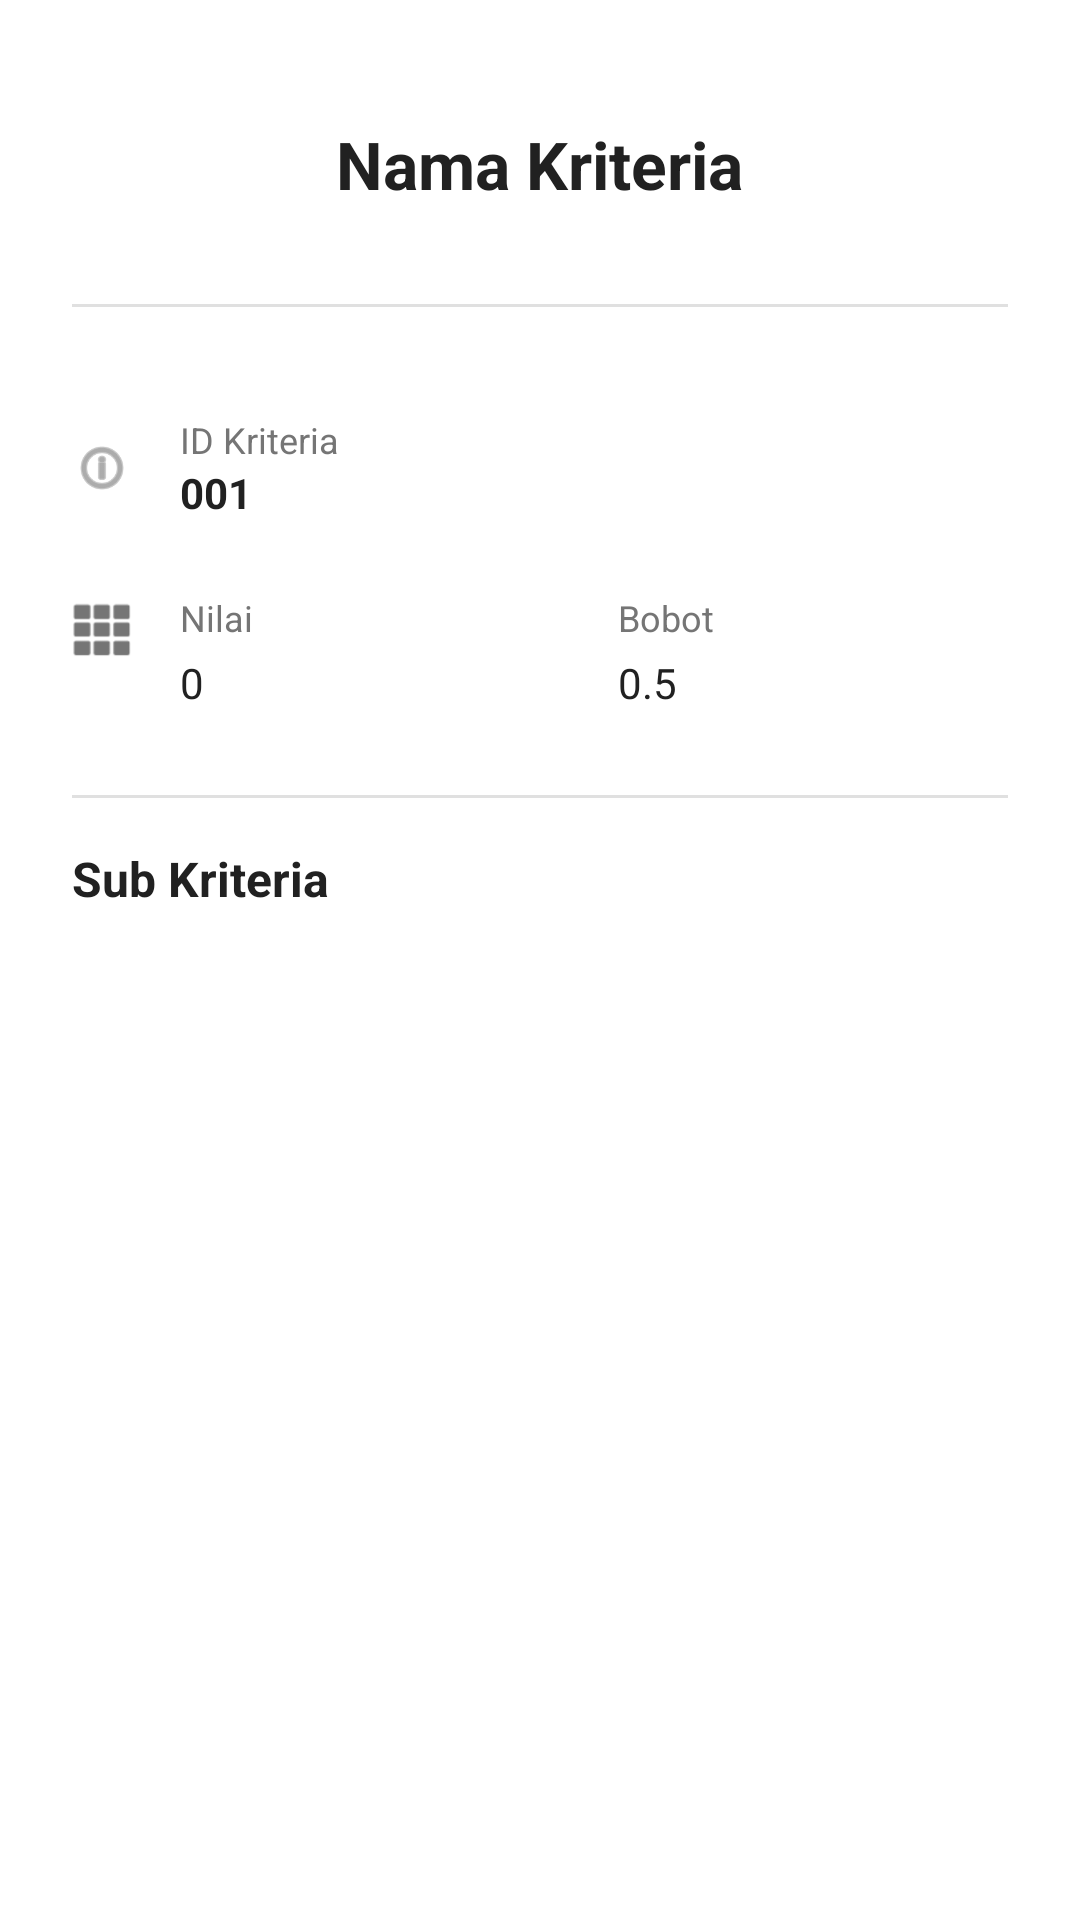

Write the Android layout XML for this screen, with the resource values it uses.
<!-- AndroidManifest.xml: application theme Theme.VikorSistemAhmadBan -->
<!-- res/layout/dialog_kriteria_detail.xml -->
<androidx.core.widget.NestedScrollView xmlns:android="http://schemas.android.com/apk/res/android"
    xmlns:app="http://schemas.android.com/apk/res-auto"
    android:layout_width="match_parent"
    android:layout_height="match_parent"
    android:fillViewport="true">

    <LinearLayout
        android:layout_width="match_parent"
        android:layout_height="wrap_content"
        android:orientation="vertical"
        android:padding="24dp">

        
        <LinearLayout
            android:layout_width="match_parent"
            android:layout_height="wrap_content"
            android:gravity="center"
            android:orientation="vertical"
            android:paddingBottom="24dp">

            
            <TextView
                android:id="@+id/tvNamaKriteriaDetail"
                android:layout_width="wrap_content"
                android:layout_height="wrap_content"
                android:layout_marginTop="16dp"
                android:text="Nama Kriteria"
                android:textColor="@color/text_primary"
                android:textSize="22sp"
                android:textStyle="bold"
                android:textAlignment="center"
                android:gravity="center" />

        </LinearLayout>

        
        <View
            android:layout_width="match_parent"
            android:layout_height="1dp"
            android:background="@color/divider"
            android:layout_marginVertical="8dp" />

        
        <LinearLayout
            android:layout_width="match_parent"
            android:layout_height="wrap_content"
            android:orientation="vertical"
            android:paddingTop="16dp">

            
            <LinearLayout
                android:layout_width="match_parent"
                android:layout_height="wrap_content"
                android:orientation="horizontal"
                android:paddingVertical="12dp">

                <ImageView
                    android:layout_width="20dp"
                    android:layout_height="20dp"
                    android:layout_gravity="center_vertical"
                    android:src="@android:drawable/ic_menu_info_details"
                    app:tint="@color/text_secondary" />

                <LinearLayout
                    android:layout_width="0dp"
                    android:layout_height="wrap_content"
                    android:layout_marginStart="16dp"
                    android:layout_weight="1"
                    android:orientation="vertical">

                    <TextView
                        android:layout_width="wrap_content"
                        android:layout_height="wrap_content"
                        android:text="ID Kriteria"
                        android:textColor="@color/text_secondary"
                        android:textSize="12sp" />

                    <TextView
                        android:id="@+id/tvIdKriteriaDetail"
                        android:layout_width="wrap_content"
                        android:layout_height="wrap_content"
                        android:text="001"
                        android:textColor="@color/text_primary"
                        android:textSize="14sp"
                        android:textStyle="bold" />

                </LinearLayout>

            </LinearLayout>

            
            <LinearLayout
                android:layout_width="match_parent"
                android:layout_height="wrap_content"
                android:orientation="horizontal"
                android:paddingVertical="12dp">

                <ImageView
                    android:layout_width="20dp"
                    android:layout_height="20dp"
                    android:layout_gravity="top"
                    android:layout_marginTop="2dp"
                    android:src="@android:drawable/ic_dialog_dialer"
                    app:tint="@color/text_secondary" />

                <LinearLayout
                    android:layout_width="0dp"
                    android:layout_height="wrap_content"
                    android:layout_marginStart="16dp"
                    android:layout_weight="1"
                    android:orientation="vertical">

                    <TextView
                        android:layout_width="wrap_content"
                        android:layout_height="wrap_content"
                        android:text="Nilai"
                        android:textColor="@color/text_secondary"
                        android:textSize="12sp" />

                    <TextView
                        android:id="@+id/tvNilaiDetail"
                        android:layout_width="wrap_content"
                        android:layout_height="wrap_content"
                        android:layout_marginTop="4dp"
                        android:textColor="@color/text_primary"
                        android:text="0"
                        android:textSize="14sp"
                        android:lineSpacingMultiplier="1.2" />

                </LinearLayout>

                <LinearLayout
                    android:layout_width="0dp"
                    android:layout_height="wrap_content"
                    android:layout_marginStart="16dp"
                    android:layout_weight="1"
                    android:orientation="vertical">

                    <TextView
                        android:layout_width="wrap_content"
                        android:layout_height="wrap_content"
                        android:text="Bobot"
                        android:textColor="@color/text_secondary"
                        android:textSize="12sp" />

                    <TextView
                        android:id="@+id/tvBobotDetail"
                        android:layout_width="wrap_content"
                        android:layout_height="wrap_content"
                        android:layout_marginTop="4dp"
                        android:textColor="@color/text_primary"
                        android:text="0.5"
                        android:textSize="14sp"
                        android:lineSpacingMultiplier="1.2" />

                </LinearLayout>

            </LinearLayout>

        </LinearLayout>

        
        <View
            android:layout_width="match_parent"
            android:layout_height="1dp"
            android:background="@color/divider"
            android:layout_marginVertical="16dp" />

        
        <LinearLayout
            android:layout_width="match_parent"
            android:layout_height="wrap_content"
            android:orientation="vertical">

            
            <TextView
                android:layout_width="match_parent"
                android:layout_height="wrap_content"
                android:text="Sub Kriteria"
                android:textColor="@color/text_primary"
                android:textSize="16sp"
                android:textStyle="bold"
                android:layout_marginBottom="12dp" />

            
            <androidx.recyclerview.widget.RecyclerView
                android:id="@+id/rvSubKriteriaDetail"
                android:layout_width="match_parent"
                android:layout_height="wrap_content"
                android:nestedScrollingEnabled="false" />

        </LinearLayout>

    </LinearLayout>

</androidx.core.widget.NestedScrollView>
<!-- resources referenced by this layout -->
<resources>
  <color name="divider">#E0E0E0</color>
  <color name="text_primary">#212121</color>
  <color name="text_secondary">#757575</color>
  <style name="Theme.VikorSistemAhmadBan" parent="Base.Theme.VikorSistemAhmadBan" />
  <style name="Base.Theme.VikorSistemAhmadBan" parent="Theme.MaterialComponents.DayNight.NoActionBar">
          <item name="android:windowIsTranslucent">true</item>
      </style>
</resources>
